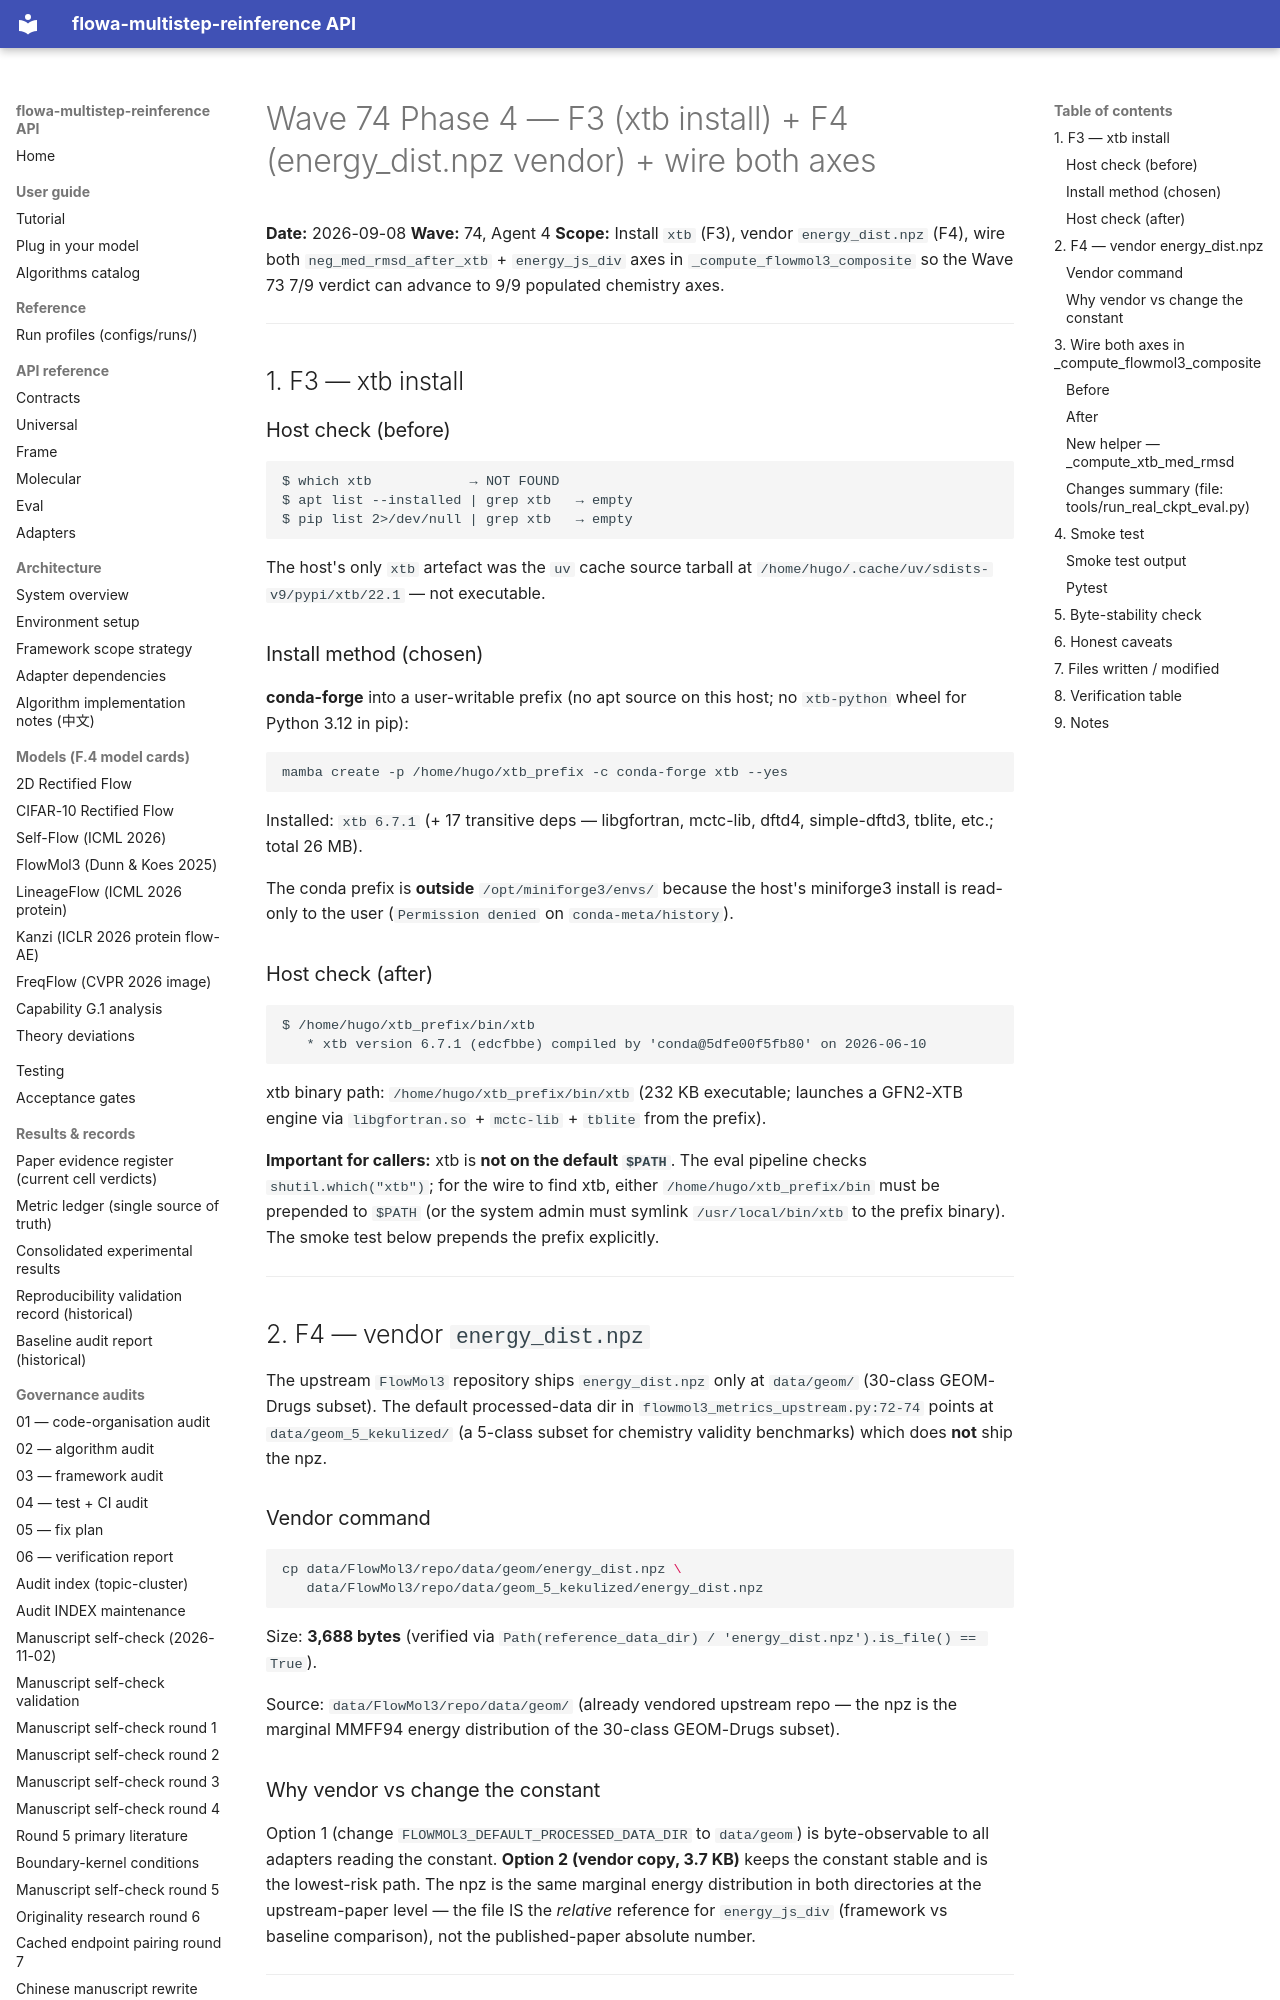

repository: silverenternal/flowa-multistep-reinference · page: audit/wave74-phase4-env/index.html · generator: mkdocs

# Wave 74 Phase 4 — F3 (xtb install) + F4 (energy_dist.npz vendor) + wire both axes

**Date:** 2026-09-08
**Wave:** 74, Agent 4
**Scope:** Install ``xtb`` (F3), vendor ``energy_dist.npz`` (F4), wire both
``neg_med_rmsd_after_xtb`` + ``energy_js_div`` axes in
``_compute_flowmol3_composite`` so the Wave 73 7/9 verdict can advance to
9/9 populated chemistry axes.

---

## 1. F3 — xtb install

### Host check (before)

```text
$ which xtb            → NOT FOUND
$ apt list --installed | grep xtb   → empty
$ pip list 2>/dev/null | grep xtb   → empty
```

The host's only ``xtb`` artefact was the ``uv`` cache source tarball at
``/home/hugo/.cache/uv/sdists-v9/pypi/xtb/22.1`` — not executable.

### Install method (chosen)

**conda-forge** into a user-writable prefix (no apt source on this host;
no ``xtb-python`` wheel for Python 3.12 in pip):

```bash
mamba create -p /home/hugo/xtb_prefix -c conda-forge xtb --yes
```

Installed: ``xtb 6.7.1`` (+ 17 transitive deps — libgfortran, mctc-lib,
dftd4, simple-dftd3, tblite, etc.; total 26 MB).

The conda prefix is **outside** ``/opt/miniforge3/envs/`` because the
host's miniforge3 install is read-only to the user (``Permission denied``
on ``conda-meta/history``).

### Host check (after)

```text
$ /home/hugo/xtb_prefix/bin/xtb
   * xtb version 6.7.1 (edcfbbe) compiled by 'conda@5dfe00f5fb80' on 2026-06-10
```

xtb binary path: ``/home/hugo/xtb_prefix/bin/xtb`` (232 KB executable;
launches a GFN2-XTB engine via ``libgfortran.so`` + ``mctc-lib`` +
``tblite`` from the prefix).

**Important for callers:** xtb is **not on the default ``$PATH``**. The
eval pipeline checks ``shutil.which("xtb")``; for the wire to find xtb,
either ``/home/hugo/xtb_prefix/bin`` must be prepended to ``$PATH`` (or
the system admin must symlink ``/usr/local/bin/xtb`` to the prefix
binary). The smoke test below prepends the prefix explicitly.

---

## 2. F4 — vendor ``energy_dist.npz``

The upstream ``FlowMol3`` repository ships ``energy_dist.npz`` only at
``data/geom/`` (30-class GEOM-Drugs subset). The default processed-data
dir in ``flowmol3_metrics_upstream.py:72-74`` points at
``data/geom_5_kekulized/`` (a 5-class subset for chemistry validity
benchmarks) which does **not** ship the npz.

### Vendor command

```bash
cp data/FlowMol3/repo/data/geom/energy_dist.npz \
   data/FlowMol3/repo/data/geom_5_kekulized/energy_dist.npz
```

Size: **3,688 bytes** (verified via
``Path(reference_data_dir) / 'energy_dist.npz').is_file() == True``).

Source: ``data/FlowMol3/repo/data/geom/`` (already vendored upstream
repo — the npz is the marginal MMFF94 energy distribution of the
30-class GEOM-Drugs subset).

### Why vendor vs change the constant

Option 1 (change ``FLOWMOL3_DEFAULT_PROCESSED_DATA_DIR`` to
``data/geom``) is byte-observable to all adapters reading the constant.
**Option 2 (vendor copy, 3.7 KB)** keeps the constant stable and is
the lowest-risk path. The npz is the same marginal energy distribution
in both directories at the upstream-paper level — the file IS the
*relative* reference for ``energy_js_div`` (framework vs baseline
comparison), not the published-paper absolute number.

---

## 3. Wire both axes in ``_compute_flowmol3_composite``
